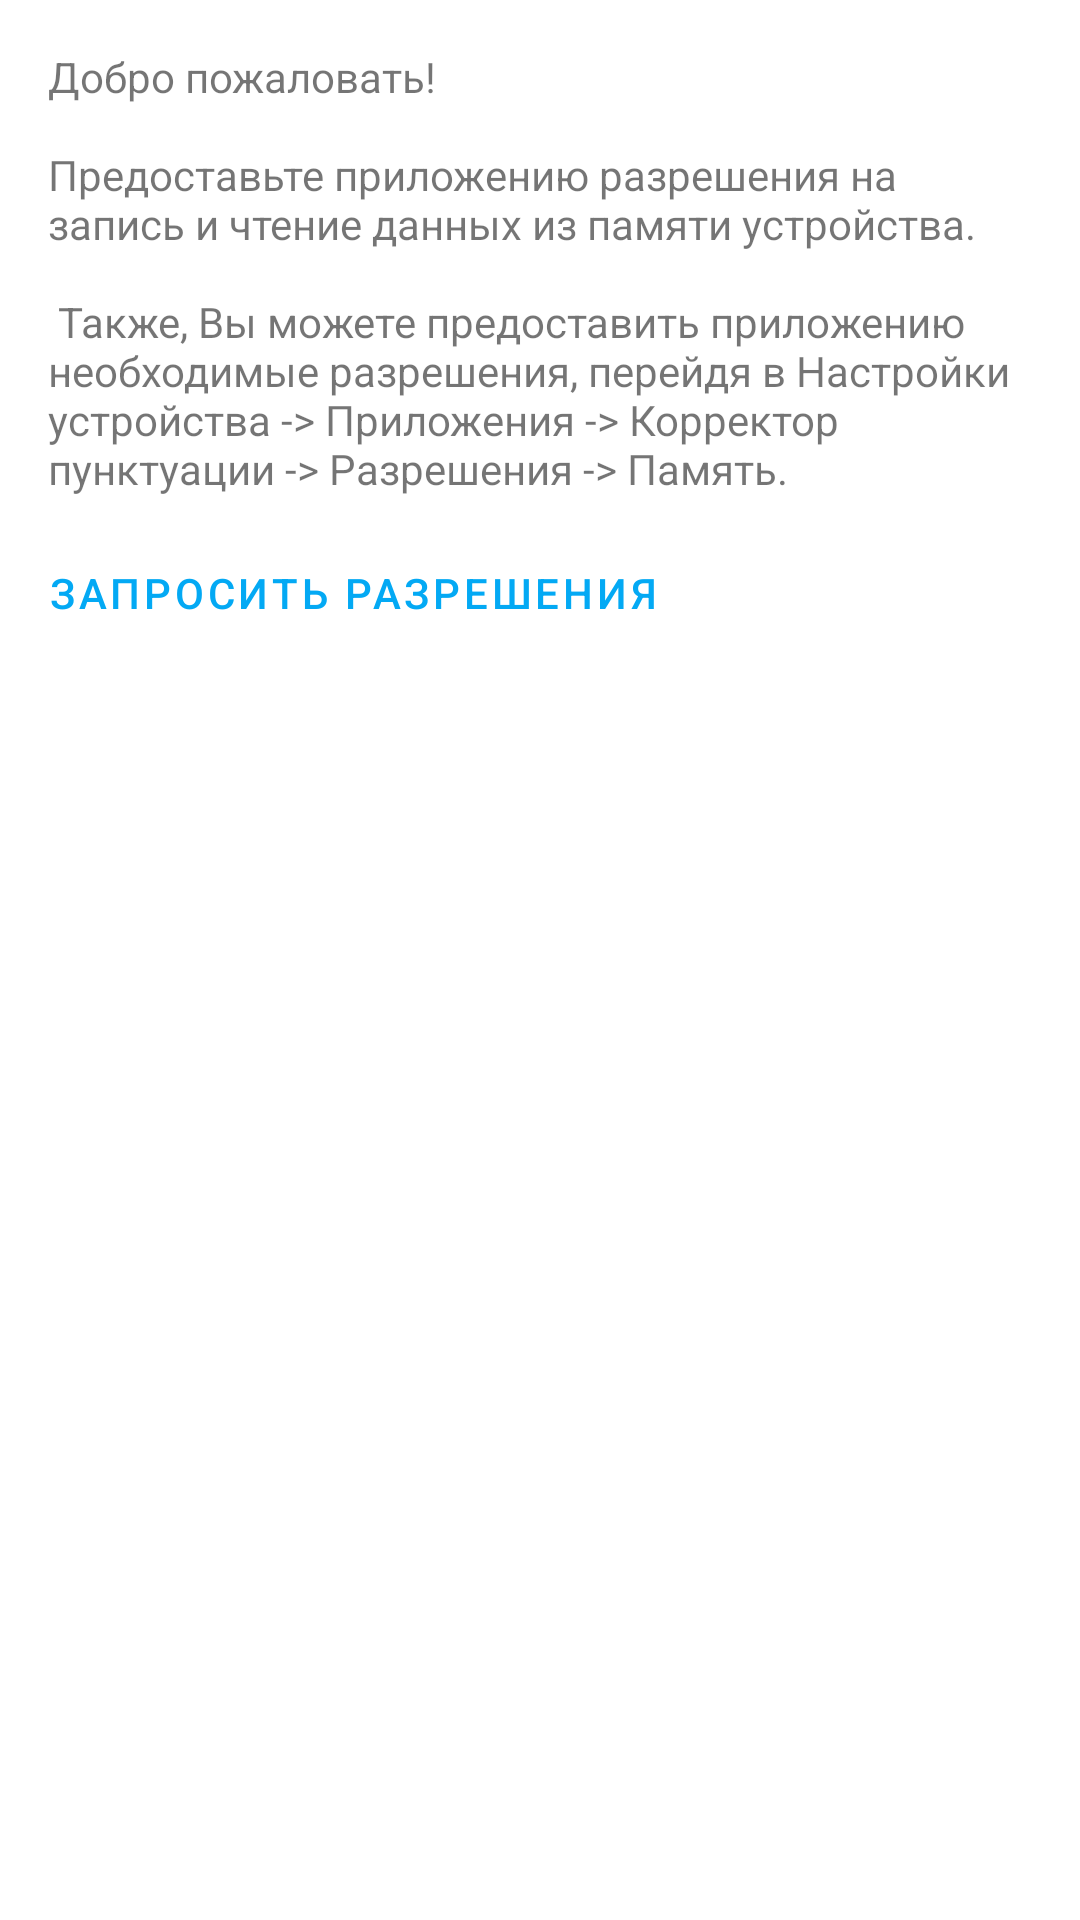

This screen was rendered from an Android layout file. Write that file and the resources it references.
<!-- AndroidManifest.xml: application theme AppTheme -->
<!-- res/layout/bottom_dialog_notification.xml -->
<?xml version="1.0" encoding="utf-8"?>
<androidx.constraintlayout.widget.ConstraintLayout xmlns:app="http://schemas.android.com/apk/res-auto"
    xmlns:tools="http://schemas.android.com/tools"
    android:layout_width="match_parent"
    android:layout_height="match_parent"
    xmlns:android="http://schemas.android.com/apk/res/android">

    <TextView
        android:id="@+id/Title"
        android:layout_width="0dp"
        android:layout_height="wrap_content"
        android:layout_marginStart="16dp"
        android:layout_marginTop="16dp"
        android:layout_marginEnd="16dp"
        android:text="@string/i_title"
        app:layout_constraintEnd_toEndOf="parent"
        app:layout_constraintStart_toStartOf="parent"
        app:layout_constraintTop_toTopOf="parent" />

    <androidx.constraintlayout.widget.ConstraintLayout xmlns:android="http://schemas.android.com/apk/res/android"
        xmlns:app="http://schemas.android.com/apk/res-auto"
        xmlns:tools="http://schemas.android.com/tools"
        android:layout_width="0dp"
        android:layout_height="wrap_content"
        app:layout_constraintEnd_toEndOf="parent"
        app:layout_constraintStart_toStartOf="parent"
        app:layout_constraintTop_toBottomOf="@+id/Title">


        <com.google.android.material.button.MaterialButton
            android:id="@+id/iRequest"
            style="@style/Widget.MaterialComponents.Button.TextButton.Icon"
            android:layout_width="0dp"
            android:layout_height="wrap_content"
            android:layout_marginStart="8dp"
            android:layout_marginTop="8dp"
            android:layout_marginEnd="8dp"

            android:text="@string/i_request"
            android:textAlignment="viewStart"
            android:textColor="@color/colorApply"
            app:icon="@drawable/ic_verified_user_black_24dp"
            app:iconTint="@color/colorApply"
            app:layout_constraintEnd_toEndOf="parent"
            app:layout_constraintStart_toStartOf="parent"
            app:layout_constraintTop_toTopOf="parent"
            app:rippleColor="#3303A9F4" />

    </androidx.constraintlayout.widget.ConstraintLayout>


</androidx.constraintlayout.widget.ConstraintLayout>
<!-- resources referenced by this layout -->
<resources>
  <color name="colorApply">#03A9F4</color>
  <string name="i_request">Запросить разрешения</string>
  <string name="i_title">Добро пожаловать!\n\nПредоставьте приложению разрешения на запись и
          чтение данных из памяти устройства.\n\n Также, Вы можете предоставить приложению необходимые
          разрешения, перейдя в Настройки устройства -&gt; Приложения -&gt; Корректор пунктуации -&gt;
          Разрешения -&gt; Память.</string>
  <style name="AppTheme" parent="Theme.MaterialComponents.Light">
          
          <item name="colorPrimary">@color/colorPrimary</item>
          <item name="colorPrimaryDark">@color/colorPrimaryDark</item>
          <item name="colorAccent">@color/colorAccent</item>
      </style>
  <color name="colorPrimary">#43A047</color>
  <color name="colorPrimaryDark">#795548</color>
  <color name="colorAccent">#388E3C</color>
</resources>
